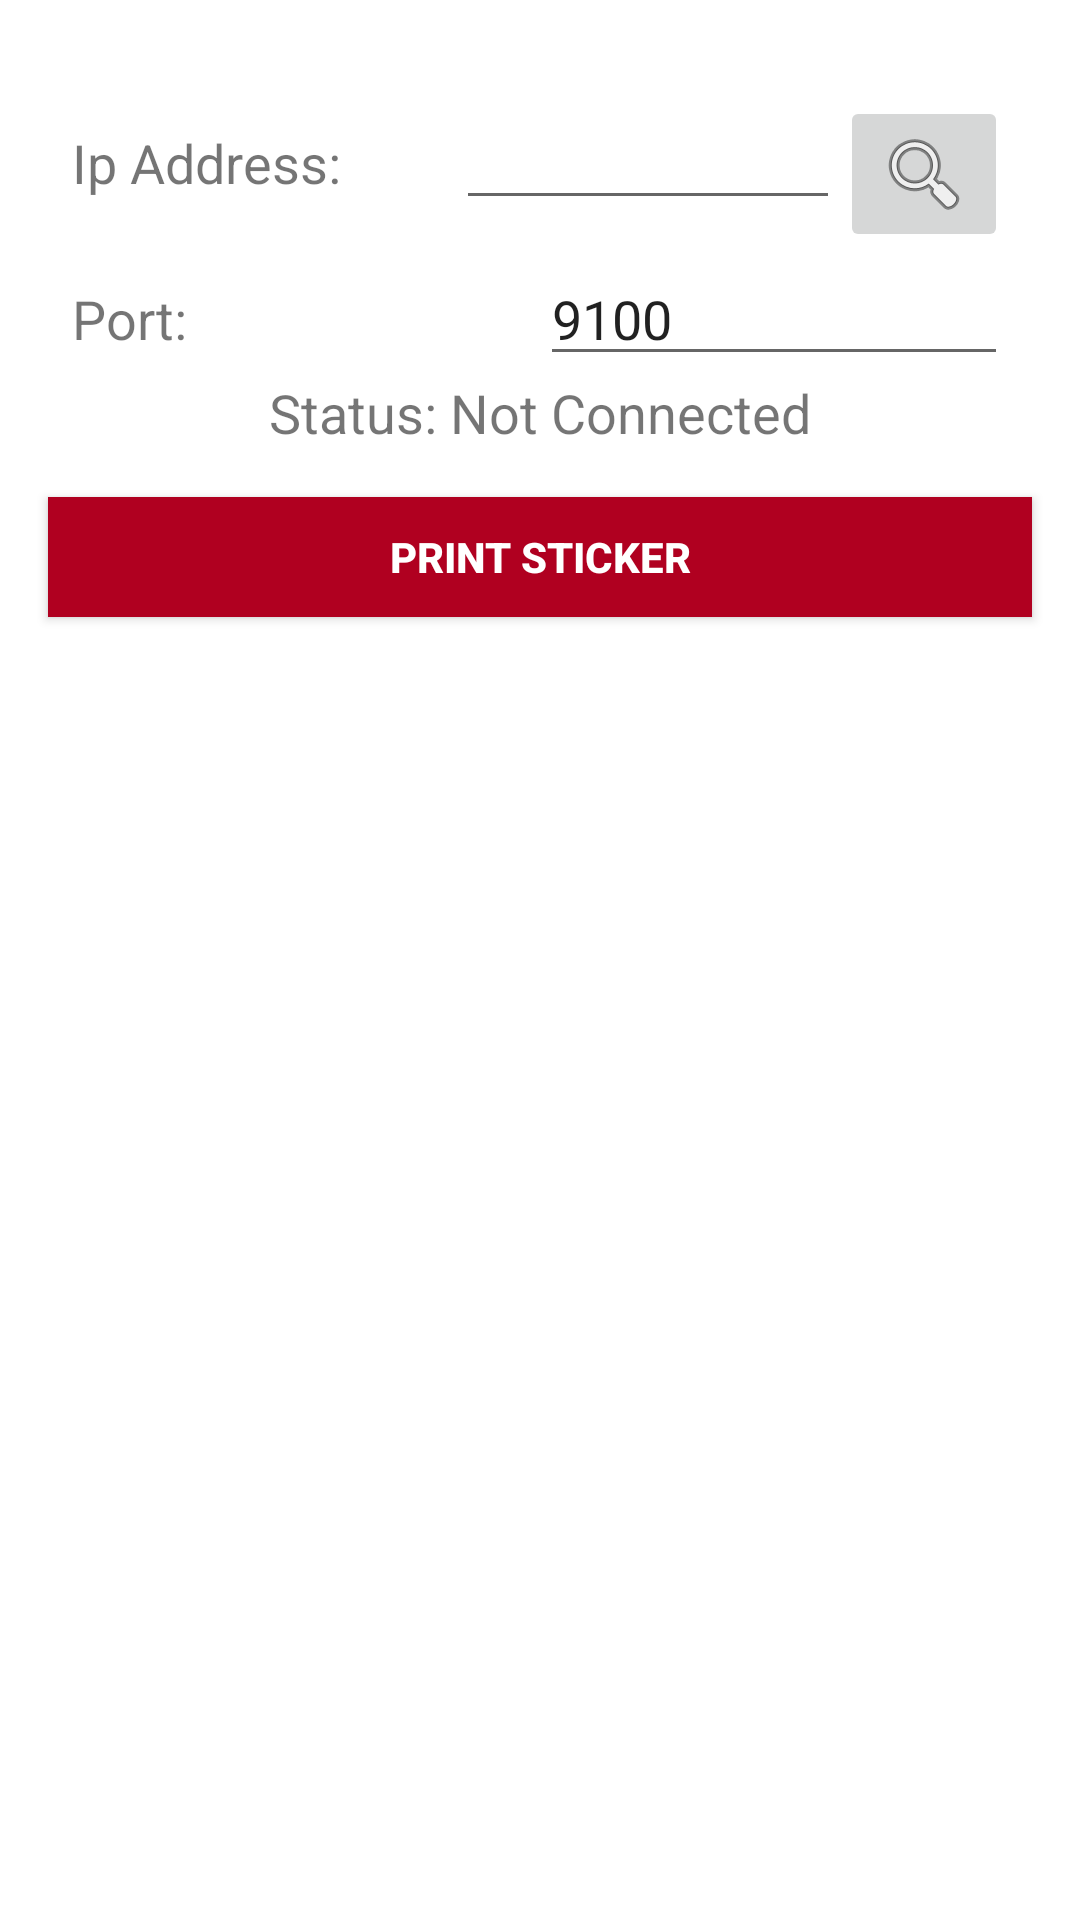

Reconstruct the res/layout file that produces this screen, plus the resources it refers to.
<!-- AndroidManifest.xml: application theme Theme.StickerPrinter -->
<!-- res/layout/activity_zebra.xml -->
<RelativeLayout xmlns:android="http://schemas.android.com/apk/res/android"
    android:layout_width="match_parent"
    android:layout_height="wrap_content">

    <LinearLayout
        android:layout_width="match_parent"
        android:layout_height="wrap_content"
        android:orientation="vertical"
        android:paddingTop="20dp"
        android:paddingBottom="@dimen/scroll_view_bottom">


        <LinearLayout
            android:layout_width="match_parent"
            android:layout_height="wrap_content"
            android:layout_marginLeft="@dimen/margin_default"
            android:layout_marginRight="@dimen/margin_default"
            android:layout_marginBottom="@dimen/margin_default"
            android:background="@android:color/white"
            android:orientation="vertical">













            <LinearLayout

                android:layout_width="fill_parent"
                android:layout_height="wrap_content"
                android:layout_marginLeft="@dimen/margin_small"
                android:layout_marginTop="12dp"
                android:layout_marginRight="@dimen/margin_small"
                android:orientation="horizontal">

                <TextView
                    android:layout_width="fill_parent"
                    android:layout_height="wrap_content"
                    android:layout_weight="1"
                    android:text="Ip Address:"
                    android:textSize="18.0sp" />

                <EditText
                    android:id="@+id/ipAddressInput"
                    android:layout_width="fill_parent"
                    android:layout_height="wrap_content"
                    android:layout_weight="1"
                    android:inputType="textNoSuggestions|text" />

                <ImageButton
                    android:id="@+id/search_printer"
                    android:layout_width="wrap_content"
                    android:layout_height="wrap_content"
                    android:src="@android:drawable/ic_menu_search" />
            </LinearLayout>

            <LinearLayout
                android:layout_width="fill_parent"
                android:layout_height="wrap_content"
                android:layout_marginLeft="@dimen/margin_small"
                android:layout_marginRight="@dimen/margin_small">

                <TextView
                    android:layout_width="fill_parent"
                    android:layout_height="wrap_content"
                    android:layout_weight="1"
                    android:text="Port:"
                    android:textSize="18.0sp" />

                <EditText
                    android:id="@+id/portInput"
                    android:layout_width="fill_parent"
                    android:layout_height="wrap_content"
                    android:layout_weight="1"
                    android:inputType="number"
                    android:maxLength="5"
                    android:text="9100" />
            </LinearLayout>


            <TextView
                android:id="@+id/statusText"
                android:layout_width="fill_parent"
                android:layout_height="wrap_content"
                android:layout_centerHorizontal="true"
                android:gravity="center_horizontal"
                android:text="Status: Not Connected"
                android:textSize="18.0sp" />

        </LinearLayout>


        <LinearLayout
            android:layout_width="match_parent"
            android:layout_height="wrap_content"
            android:layout_marginLeft="@dimen/margin_default"
            android:layout_marginRight="@dimen/margin_default"
            android:layout_marginBottom="@dimen/margin_default"
            android:background="@android:color/white"
            android:elevation="@dimen/elevation_default">

            <Button
                android:id="@+id/testButton"
                android:layout_width="fill_parent"
                android:layout_height="40dp"
                android:layout_weight="1"
                android:background="@color/design_default_color_error"
                android:text="Print sticker"
                android:textColor="@color/white"
                android:textStyle="bold" />

        </LinearLayout>


    </LinearLayout>


</RelativeLayout>
<!-- resources referenced by this layout -->
<resources>
  <color name="white">#FFFFFFFF</color>
  <dimen name="elevation_default">2dp</dimen>
  <dimen name="margin_default">16dp</dimen>
  <dimen name="margin_small">8dp</dimen>
  <dimen name="scroll_view_bottom">88dp</dimen>
  <style name="Theme.StickerPrinter" parent="Theme.MaterialComponents.DayNight.DarkActionBar">
          
          <item name="colorPrimary">@color/purple_500</item>
          <item name="colorPrimaryVariant">@color/purple_700</item>
          <item name="colorOnPrimary">@color/white</item>
          
          <item name="colorSecondary">@color/teal_200</item>
          <item name="colorSecondaryVariant">@color/teal_700</item>
          <item name="colorOnSecondary">@color/black</item>
          
          <item name="android:statusBarColor" tools:targetApi="l">?attr/colorPrimaryVariant</item>
          
      </style>
  <color name="purple_500">#2196f3</color>
  <color name="purple_700">#0069c0</color>
  <color name="teal_200">#0d47a1</color>
  <color name="teal_700">#5472d3</color>
  <color name="black">#FF000000</color>
</resources>
